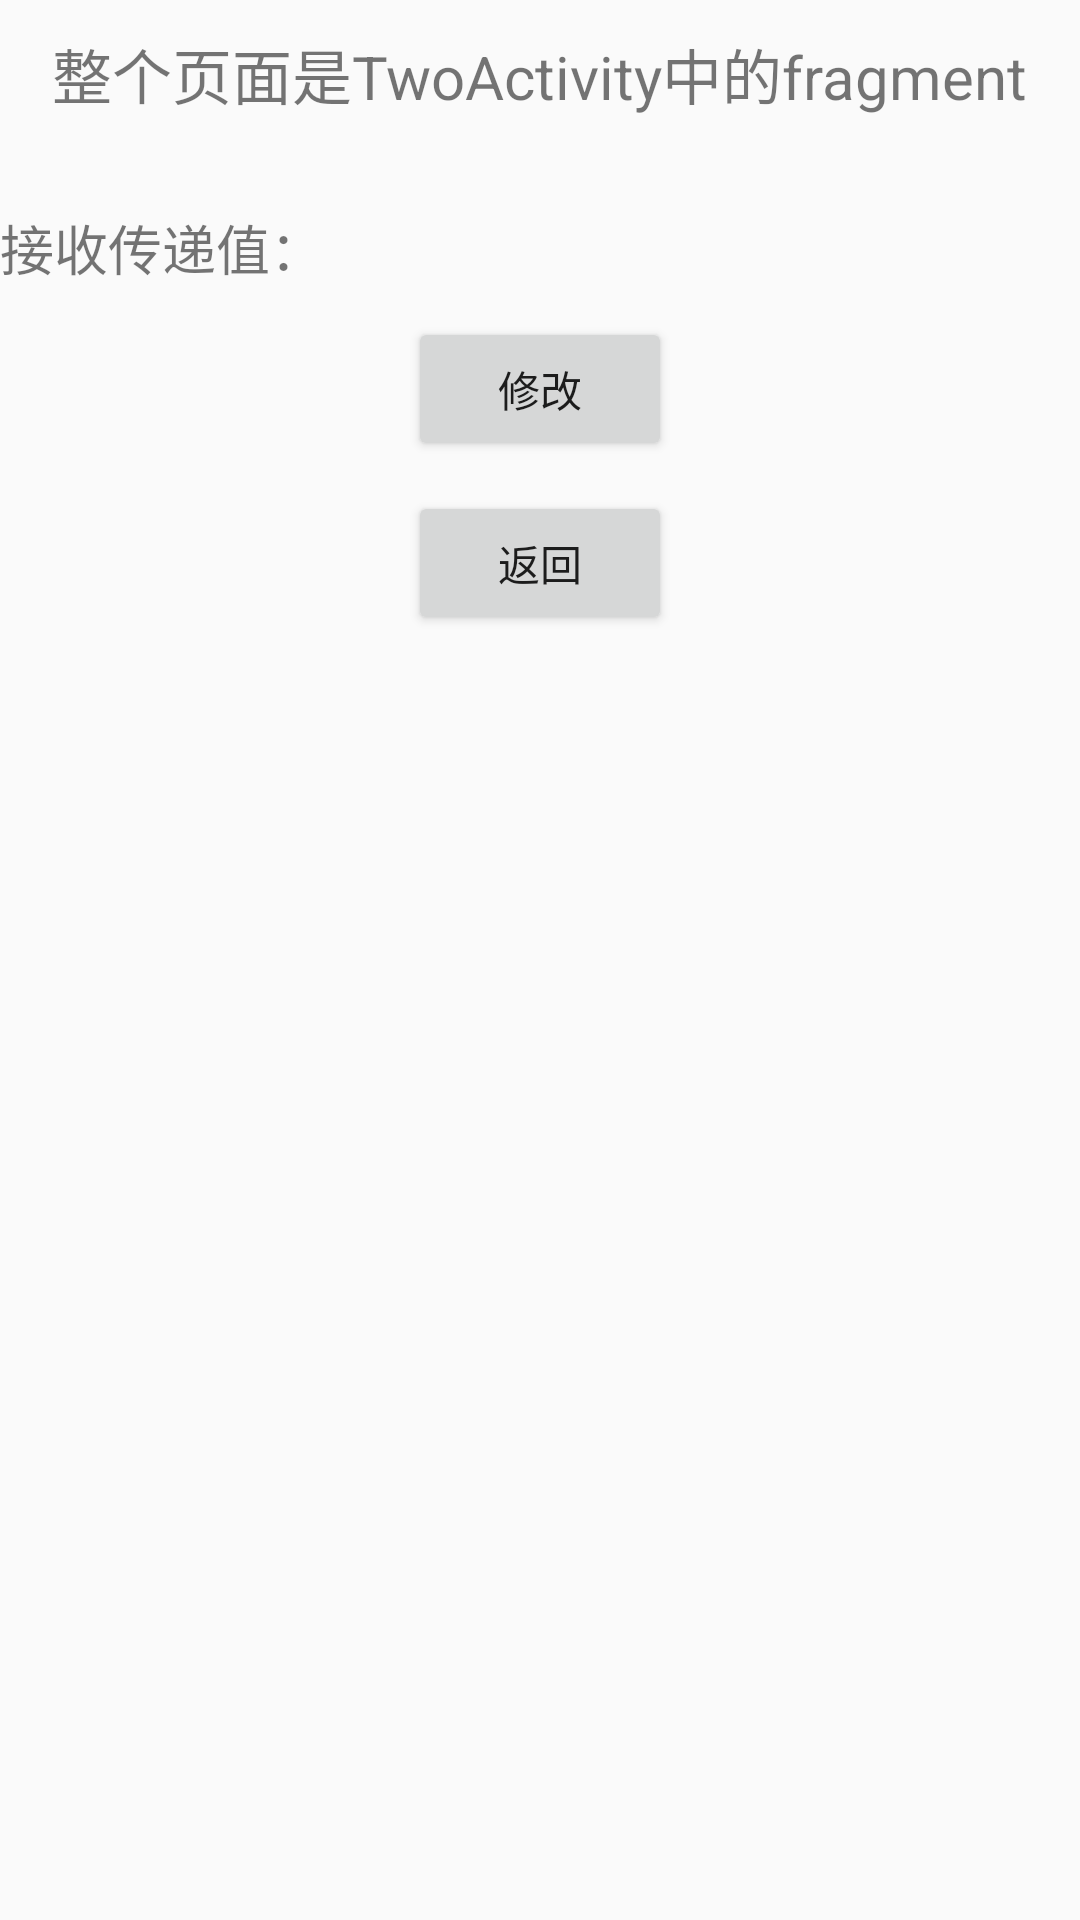

Here is an Android app screen rendered from its layout file. Give the layout XML and the strings, colors and styles it references.
<!-- AndroidManifest.xml: application theme AppTheme -->
<!-- res/layout/fragment_two.xml -->
<?xml version="1.0" encoding="utf-8"?>
<LinearLayout xmlns:android="http://schemas.android.com/apk/res/android"
    android:layout_width="match_parent"
    android:layout_height="match_parent"
    android:orientation="vertical">
    <TextView
        android:layout_width="wrap_content"
        android:layout_height="wrap_content"
        android:layout_gravity="center"
        android:textSize="20sp"
        android:layout_marginTop="10dp"
        android:text="整个页面是TwoActivity中的fragment"/>

    <LinearLayout
        android:layout_width="match_parent"
        android:layout_height="wrap_content"
        android:layout_marginTop="30dp">
        <TextView
            android:layout_width="wrap_content"
            android:layout_height="wrap_content"
            android:layout_gravity="center"
            android:textSize="18sp"
            android:text="接收传递值："/>
        <TextView
            android:id="@+id/txt2"
            android:layout_width="wrap_content"
            android:layout_height="wrap_content"
            android:layout_gravity="center"
            android:textSize="18sp"
            android:text=""/>
    </LinearLayout>

    <Button
        android:id="@+id/btn2"
        android:layout_width="wrap_content"
        android:layout_height="wrap_content"
        android:layout_gravity="center_horizontal"
        android:layout_marginTop="10dp"
        android:text="修改"/>

    <Button
        android:id="@+id/back"
        android:layout_width="wrap_content"
        android:layout_height="wrap_content"
        android:layout_gravity="center_horizontal"
        android:layout_marginTop="10dp"
        android:text="返回"/>
</LinearLayout>
<!-- resources referenced by this layout -->
<resources>
  <style name="AppTheme" parent="Theme.AppCompat.Light.DarkActionBar">
          
      </style>
</resources>
